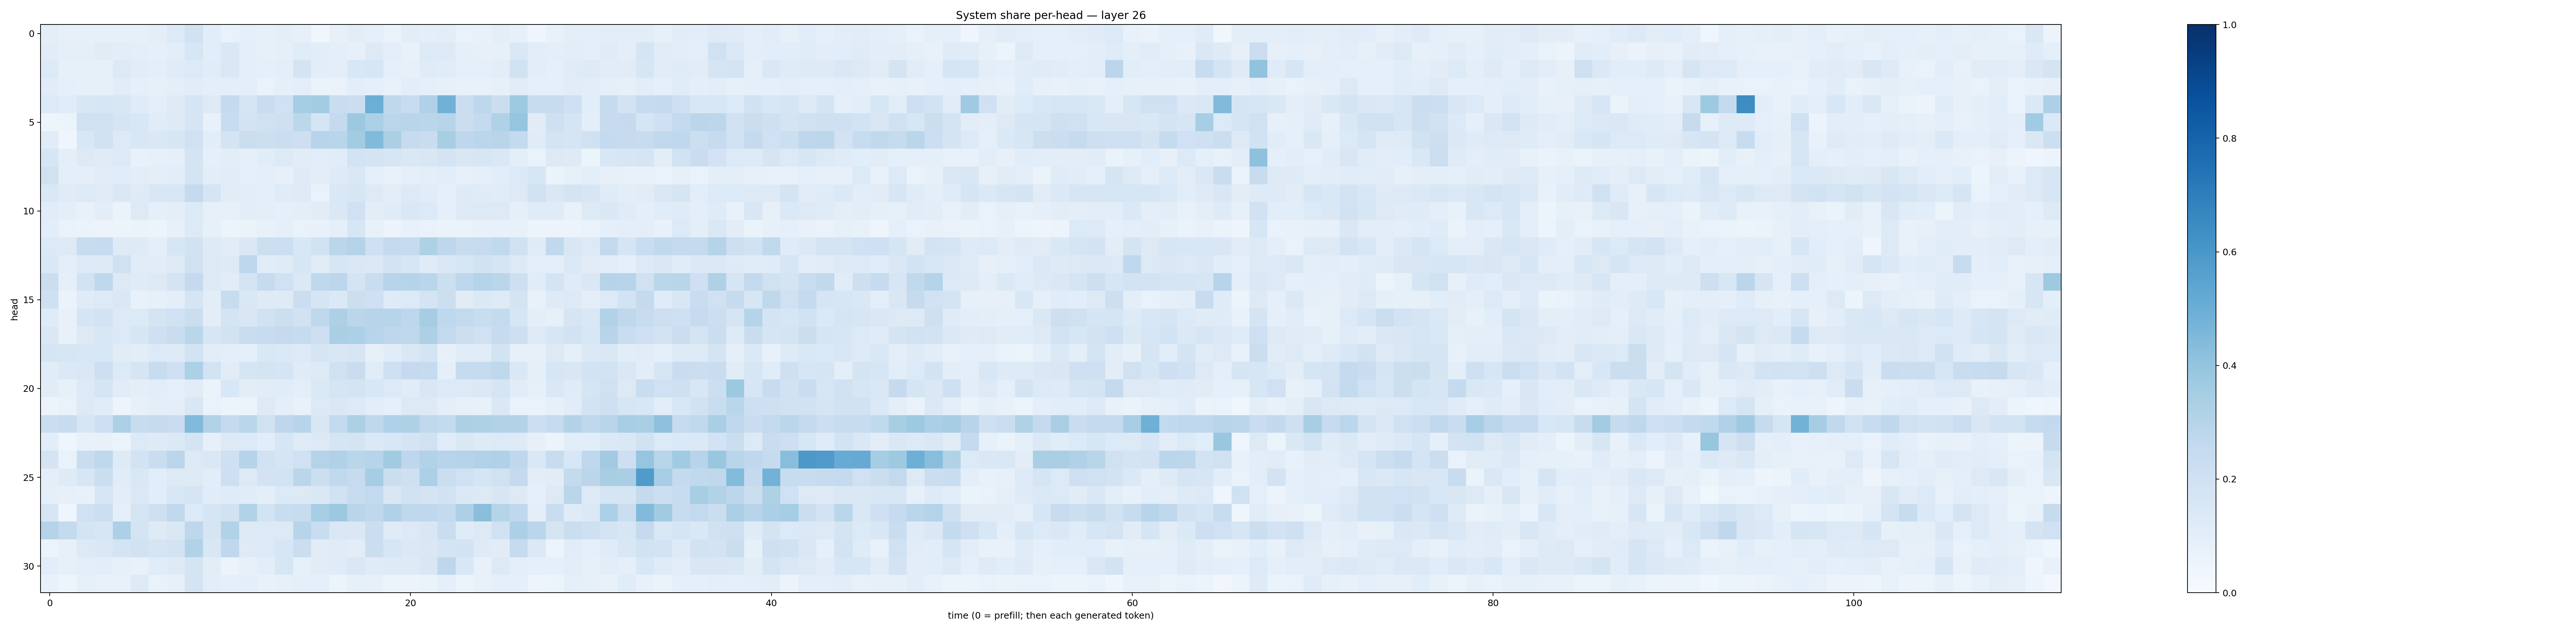

The file beside this chart, header and first rows:
0.09664358, 0.08098289, 0.08582762, 0.08476355, 0.082905754, 0.08485182, 0.0976056, 0.13393396, 0.19340417, 0.10762024, 0.069354124, 0.08610903, 0.08289965, 0.09729228, 0.080964126, 0.03692783, 0.080289334, 0.10298205, 0.08837407, 0.06527991, 0.10467234, 0.10110924, 0.10364868, 0.06982464
0.1105, 0.08611, 0.09185, 0.11, 0.1048, 0.09772, 0.09125, 0.1092, 0.1604, 0.1091, 0.1427, 0.09677, 0.08429, 0.09345, 0.1145, 0.1023, 0.1013, 0.08145, 0.1293, 0.09778, 0.07721, 0.1362, 0.1275, 0.08808
0.1339, 0.08391, 0.08403, 0.08231, 0.1253, 0.113, 0.09498, 0.1209, 0.1337, 0.1141, 0.1423, 0.1007, 0.09309, 0.09927, 0.1751, 0.1076, 0.09985, 0.1561, 0.1636, 0.09095, 0.08152, 0.1206, 0.1169, 0.08955
0.1149, 0.08778, 0.08452, 0.08285, 0.1164, 0.09361, 0.0829, 0.1005, 0.1114, 0.09868, 0.09976, 0.09413, 0.06924, 0.08986, 0.09525, 0.06558, 0.06994, 0.106, 0.09224, 0.07107, 0.1024, 0.09067, 0.08296, 0.07575
0.1355, 0.1134, 0.1521, 0.1577, 0.1521, 0.1207, 0.0983, 0.1275, 0.1684, 0.1291, 0.2517, 0.1652, 0.231, 0.1993, 0.3541, 0.3594, 0.2324, 0.2214, 0.4989, 0.2716, 0.2402, 0.3196, 0.4812, 0.2216
0.04704, 0.06226, 0.199, 0.1975, 0.1644, 0.1555, 0.117, 0.1245, 0.1669, 0.07129, 0.237, 0.1832, 0.1989, 0.2089, 0.2799, 0.1717, 0.2526, 0.3772, 0.3314, 0.2831, 0.2924, 0.2867, 0.2946, 0.2256
0.1137, 0.03957, 0.1559, 0.1994, 0.1295, 0.1534, 0.1409, 0.1606, 0.2023, 0.1059, 0.1719, 0.2202, 0.215, 0.221, 0.213, 0.2962, 0.2914, 0.3592, 0.4418, 0.3354, 0.2444, 0.2291, 0.3415, 0.2739
0.1622, 0.09431, 0.1279, 0.1173, 0.1358, 0.07144, 0.08173, 0.09028, 0.172, 0.08765, 0.1023, 0.08656, 0.1166, 0.1315, 0.1105, 0.1073, 0.115, 0.185, 0.1772, 0.1616, 0.1441, 0.1499, 0.1754, 0.1499
0.1964, 0.09772, 0.09614, 0.11, 0.1136, 0.105, 0.1001, 0.1081, 0.1762, 0.104, 0.1124, 0.08665, 0.09664, 0.07858, 0.1222, 0.105, 0.1227, 0.1469, 0.0872, 0.07636, 0.0904, 0.1005, 0.1092, 0.08182
0.1427, 0.1199, 0.1355, 0.1179, 0.1456, 0.1213, 0.1507, 0.1497, 0.2536, 0.1699, 0.1131, 0.1089, 0.09691, 0.1182, 0.1222, 0.06699, 0.1439, 0.1597, 0.1255, 0.1019, 0.1321, 0.1148, 0.09012, 0.1212
0.1153, 0.09792, 0.07652, 0.1042, 0.06533, 0.1291, 0.09123, 0.09816, 0.1363, 0.08012, 0.07967, 0.1029, 0.09872, 0.08908, 0.09393, 0.1108, 0.1476, 0.2026, 0.1041, 0.121, 0.1425, 0.1349, 0.09013, 0.1269
0.107, 0.06858, 0.0631, 0.05613, 0.05897, 0.06386, 0.06244, 0.07894, 0.1253, 0.08247, 0.05915, 0.06388, 0.07157, 0.08876, 0.06813, 0.07055, 0.08722, 0.1597, 0.07148, 0.05611, 0.07312, 0.06953, 0.06498, 0.06948
0.1346, 0.1309, 0.2353, 0.2456, 0.1227, 0.1249, 0.1014, 0.1574, 0.1883, 0.1241, 0.1121, 0.1481, 0.2149, 0.2184, 0.1562, 0.1926, 0.2842, 0.3054, 0.2074, 0.2567, 0.2439, 0.3212, 0.2765, 0.2398
0.1415, 0.1009, 0.1365, 0.1276, 0.2006, 0.114, 0.1122, 0.1303, 0.1981, 0.1258, 0.1223, 0.2765, 0.1169, 0.1206, 0.16, 0.1121, 0.1588, 0.1476, 0.1372, 0.1828, 0.1566, 0.1197, 0.1451, 0.1574
0.2203, 0.08694, 0.1871, 0.2665, 0.1311, 0.118, 0.1292, 0.1756, 0.2531, 0.128, 0.1126, 0.1773, 0.2428, 0.2011, 0.1387, 0.2671, 0.2806, 0.1742, 0.2307, 0.2958, 0.2975, 0.2854, 0.218, 0.277
0.2062, 0.06546, 0.1201, 0.1311, 0.1458, 0.07721, 0.08437, 0.09862, 0.1696, 0.1033, 0.2381, 0.1479, 0.1217, 0.1242, 0.2237, 0.1676, 0.1397, 0.2156, 0.2074, 0.1248, 0.1333, 0.1782, 0.2175, 0.113
0.1196, 0.07671, 0.1715, 0.1813, 0.1293, 0.1345, 0.1735, 0.2007, 0.2195, 0.1037, 0.1746, 0.1486, 0.1931, 0.2179, 0.1896, 0.2733, 0.3273, 0.2843, 0.2966, 0.2931, 0.2768, 0.3508, 0.2664, 0.2591
0.1472, 0.07213, 0.1312, 0.1502, 0.1332, 0.1627, 0.2065, 0.2296, 0.2889, 0.1585, 0.1897, 0.23, 0.2411, 0.2527, 0.2441, 0.2117, 0.3386, 0.3309, 0.2958, 0.2742, 0.2729, 0.3262, 0.2589, 0.2174
0.1648, 0.1609, 0.1547, 0.1546, 0.1107, 0.1023, 0.135, 0.1214, 0.1853, 0.1031, 0.1015, 0.09357, 0.1408, 0.1405, 0.1326, 0.1658, 0.1516, 0.1632, 0.08178, 0.1144, 0.1438, 0.1783, 0.07103, 0.1139
0.1161, 0.1387, 0.1428, 0.2113, 0.1336, 0.1679, 0.2345, 0.2095, 0.3284, 0.1852, 0.1123, 0.1672, 0.1754, 0.1708, 0.1199, 0.1272, 0.1965, 0.2279, 0.1134, 0.2059, 0.2503, 0.2499, 0.09287, 0.2452
0.1118, 0.08293, 0.1349, 0.1663, 0.1117, 0.09573, 0.1035, 0.08855, 0.1131, 0.06481, 0.1562, 0.1027, 0.116, 0.1142, 0.09626, 0.1389, 0.1714, 0.1789, 0.1524, 0.1338, 0.1158, 0.1516, 0.1339, 0.1251
0.05715, 0.06844, 0.1306, 0.1161, 0.05001, 0.08225, 0.0967, 0.09437, 0.151, 0.06817, 0.05099, 0.06022, 0.128, 0.1001, 0.0722, 0.1285, 0.1466, 0.1365, 0.1025, 0.09075, 0.1264, 0.1272, 0.1011, 0.07821
0.2255, 0.2402, 0.1566, 0.2138, 0.329, 0.2391, 0.2452, 0.2291, 0.442, 0.3104, 0.2515, 0.2854, 0.1983, 0.2771, 0.2932, 0.1518, 0.2541, 0.325, 0.2731, 0.3181, 0.3205, 0.2634, 0.257, 0.328
0.1054, 0.04604, 0.07549, 0.07671, 0.05933, 0.1344, 0.1234, 0.1374, 0.1719, 0.07929, 0.1275, 0.1347, 0.1077, 0.1633, 0.12, 0.1313, 0.17, 0.1727, 0.1381, 0.1559, 0.1763, 0.2011, 0.1163, 0.1456
0.1789, 0.06944, 0.2289, 0.2703, 0.125, 0.185, 0.2301, 0.285, 0.1267, 0.1411, 0.2089, 0.301, 0.1933, 0.1657, 0.2031, 0.305, 0.3187, 0.2852, 0.2959, 0.3627, 0.2771, 0.3098, 0.2945, 0.2985
0.09566, 0.1236, 0.1617, 0.2226, 0.116, 0.1428, 0.1079, 0.1285, 0.1323, 0.1089, 0.2132, 0.1254, 0.183, 0.1846, 0.284, 0.2156, 0.2635, 0.2434, 0.3485, 0.2239, 0.2032, 0.3318, 0.2195, 0.1997
0.09357, 0.08157, 0.07305, 0.1606, 0.1017, 0.1389, 0.1079, 0.1548, 0.1657, 0.1169, 0.1183, 0.1163, 0.09714, 0.1362, 0.1313, 0.1449, 0.1877, 0.2359, 0.2589, 0.1506, 0.1913, 0.1726, 0.1894, 0.1375
0.1571, 0.04279, 0.2031, 0.2168, 0.08807, 0.1702, 0.2044, 0.2626, 0.1362, 0.1666, 0.1902, 0.315, 0.1846, 0.2318, 0.2397, 0.3438, 0.3779, 0.2902, 0.2716, 0.3173, 0.2709, 0.2661, 0.2574, 0.327
0.3041, 0.2539, 0.1768, 0.1582, 0.328, 0.178, 0.1232, 0.1481, 0.2744, 0.1664, 0.3142, 0.1277, 0.127, 0.1289, 0.2955, 0.2339, 0.1414, 0.1442, 0.2252, 0.1194, 0.1311, 0.149, 0.2327, 0.1204
0.05861, 0.08149, 0.1277, 0.144, 0.1766, 0.1934, 0.169, 0.1826, 0.3123, 0.1485, 0.2671, 0.1226, 0.136, 0.1601, 0.2215, 0.1103, 0.1193, 0.1018, 0.2197, 0.1626, 0.1387, 0.1471, 0.1753, 0.1833
0.1079, 0.08232, 0.09969, 0.1027, 0.08437, 0.07336, 0.1156, 0.1245, 0.1771, 0.1021, 0.0574, 0.07979, 0.1031, 0.1595, 0.08395, 0.1115, 0.1196, 0.1444, 0.1173, 0.1244, 0.1239, 0.1514, 0.2771, 0.1543
0.07298, 0.04949, 0.08517, 0.07366, 0.07533, 0.1282, 0.06986, 0.08074, 0.1724, 0.1087, 0.0861, 0.09479, 0.07114, 0.0793, 0.09319, 0.08864, 0.06056, 0.08393, 0.08071, 0.05317, 0.05723, 0.06297, 0.08728, 0.0529
